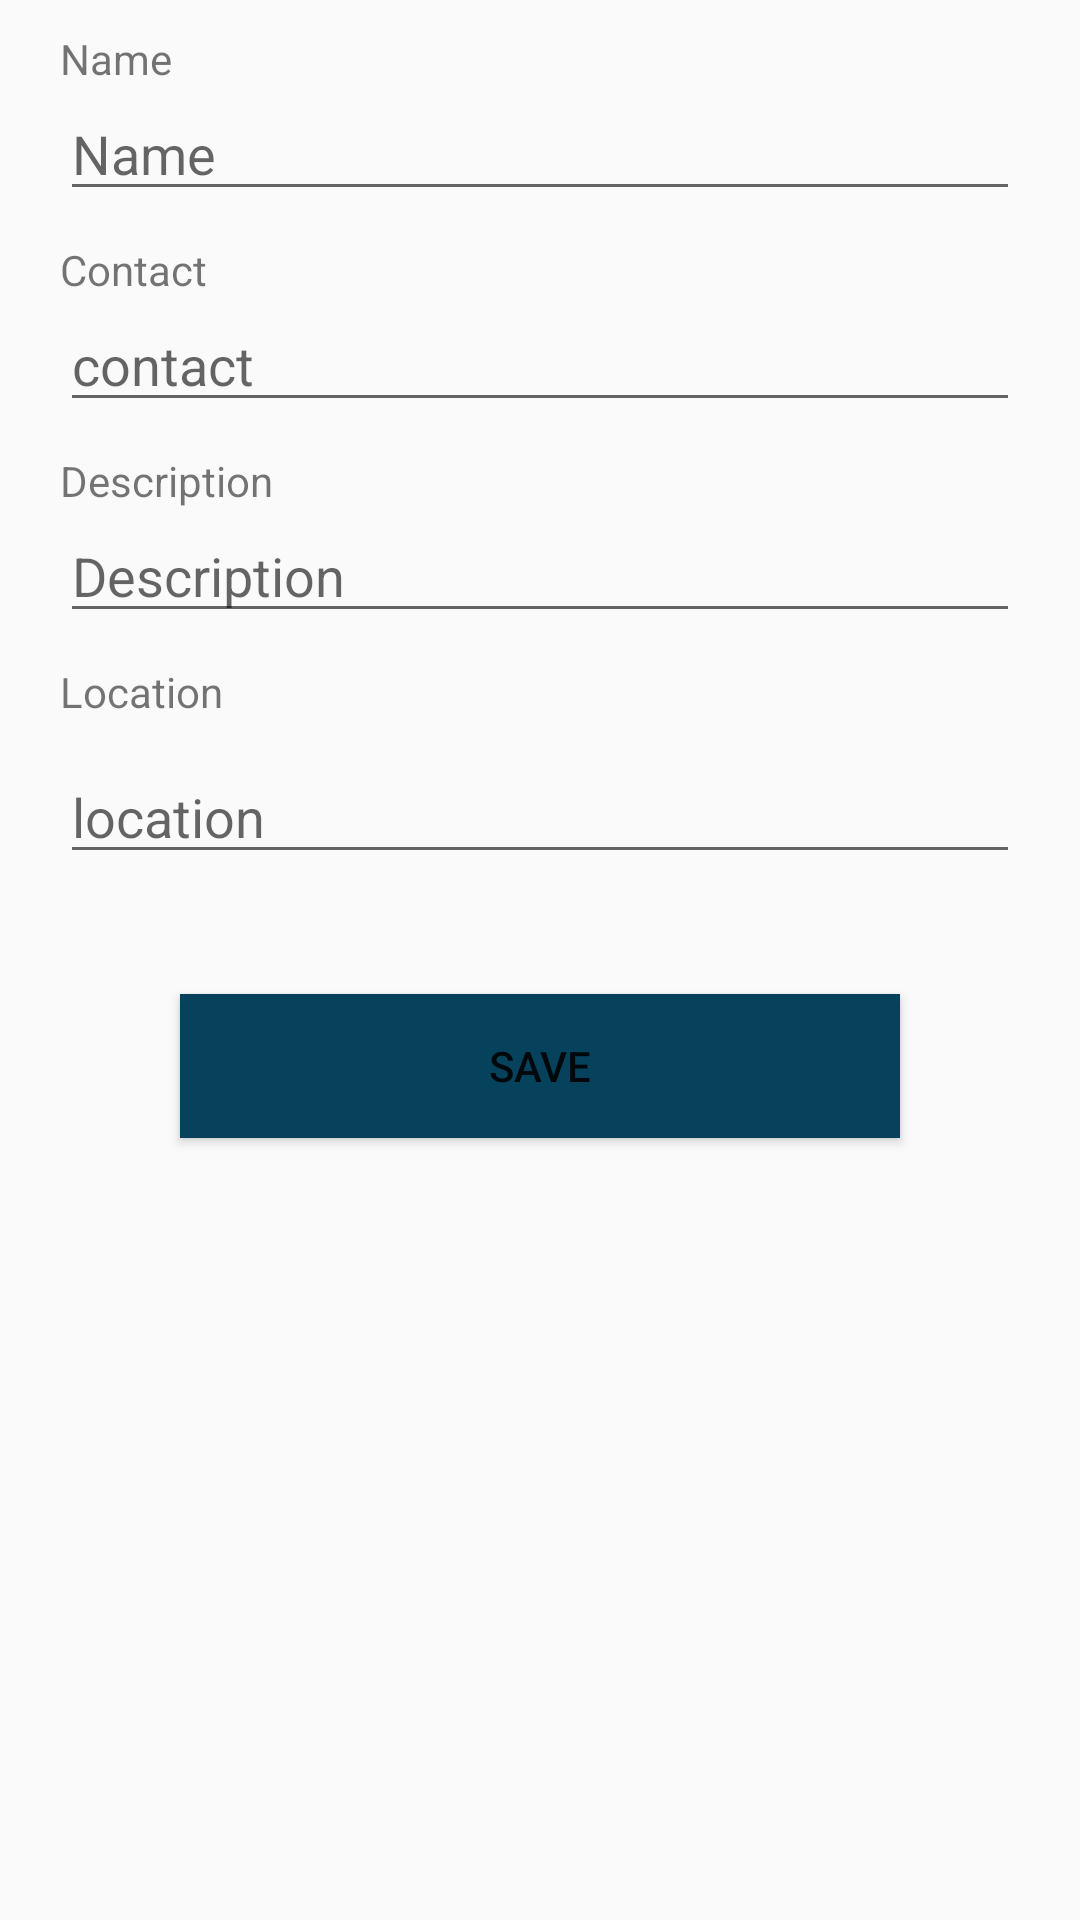

Android layout source for this screen:
<!-- AndroidManifest.xml: application theme AppTheme -->
<!-- res/layout/activity_doctors.xml -->
<?xml version="1.0" encoding="utf-8"?>
<android.support.constraint.ConstraintLayout xmlns:android="http://schemas.android.com/apk/res/android"
    xmlns:app="http://schemas.android.com/apk/res-auto"
    xmlns:tools="http://schemas.android.com/tools"
    android:layout_width="match_parent"
    android:layout_height="match_parent"
    tools:context="com.example.ebenezer.donor.Doctors">
    <LinearLayout
        android:layout_width="match_parent"
        android:layout_height="wrap_content"
        android:orientation="vertical"
        android:layout_margin="20dp"
        >

        <TextView
            android:layout_width="match_parent"
            android:layout_height="wrap_content"
            android:text="Name"
            android:layout_marginTop="10dp"
            />
        <EditText
            android:id="@+id/name"
            android:layout_width="match_parent"
            android:layout_height="wrap_content"
            android:hint="Name"/>

<TextView
            android:layout_width="match_parent"
            android:layout_height="wrap_content"
            android:text="Contact"
            android:layout_marginTop="10dp"
            />
        <EditText
            android:id="@+id/doc_contact"
            android:layout_width="match_parent"
            android:layout_height="wrap_content"
            android:hint="contact"/>

        <TextView
            android:layout_width="match_parent"
            android:layout_height="wrap_content"
            android:text="Description"
            android:layout_marginTop="10dp"
            />
        <EditText
            android:id="@+id/doc_description"
            android:layout_width="match_parent"
            android:layout_height="wrap_content"
            android:hint="Description"/>
        <TextView
            android:layout_width="match_parent"
            android:layout_height="wrap_content"
            android:text="Location"
            android:layout_marginTop="10dp"
            />
        <EditText
            android:id="@+id/doc_location"
            android:layout_width="match_parent"
            android:layout_height="wrap_content"
            android:layout_marginTop="10dp"
            android:hint="location"/>

        <Button
            android:id="@+id/save"
            android:layout_width="match_parent"
            android:layout_height="wrap_content"
            android:layout_marginTop="15dp"
            android:layout_margin="40dp"
            android:background="@drawable/button"
            android:text="Save"/>








    </LinearLayout>

</android.support.constraint.ConstraintLayout>
<!-- resources referenced by this layout -->
<resources>
  <!-- drawable button (drawable-v21) -->
  <?xml version="1.0" encoding="utf-8"?>
  <selector xmlns:android="http://schemas.android.com/apk/res/android">
      <item android:state_pressed="true" android:state_focused="true">
          <shape>
              <solid android:color="@color/button_pressed"/>
              <stroke
                  android:width="1dp"
                  android:color="?attr/colorPrimary" />
  
          </shape>
      </item>
  
      <item android:state_pressed="true" android:state_focused="false">
          <shape>
              <solid android:color="@color/button_focused"/>
              <stroke
                  android:width="1dp"
                  android:color="?attr/colorPrimary" />
  
          </shape>
      </item>
  
      <item android:state_pressed="false" android:state_focused="true">
          <shape>
              <solid android:color="@color/background"/>
              <stroke
                  android:width="1dp"
                  android:color="@color/background" />
          </shape>
      </item>
  
  
      <item android:state_enabled="true">
          <shape>
              <solid android:color="@color/button_pressed"/>
              <padding
                  android:left="4dp"
                  android:top="4dp"
                  android:right="4dp"
                  android:bottom="4dp"
                  />
              <stroke
                  android:width="1dp"
                  android:color="@color/button_pressed" />
          </shape>
      </item>
  </selector>
  <style name="AppTheme" parent="Theme.AppCompat.Light.DarkActionBar">
          
          <item name="colorPrimary">@color/colorPrimary</item>
          <item name="colorPrimaryDark">@color/colorPrimaryDark</item>
          <item name="colorAccent">@color/colorAccent</item>
      </style>
  <color name="button_pressed">#06425C</color>
  <color name="button_focused">	#B7695C</color>
  <color name="background">#485C5A</color>
  <color name="colorPrimary">#485C5A</color>
  <color name="colorPrimaryDark">#A31E39</color>
  <color name="colorAccent">#778e7e</color>
</resources>
